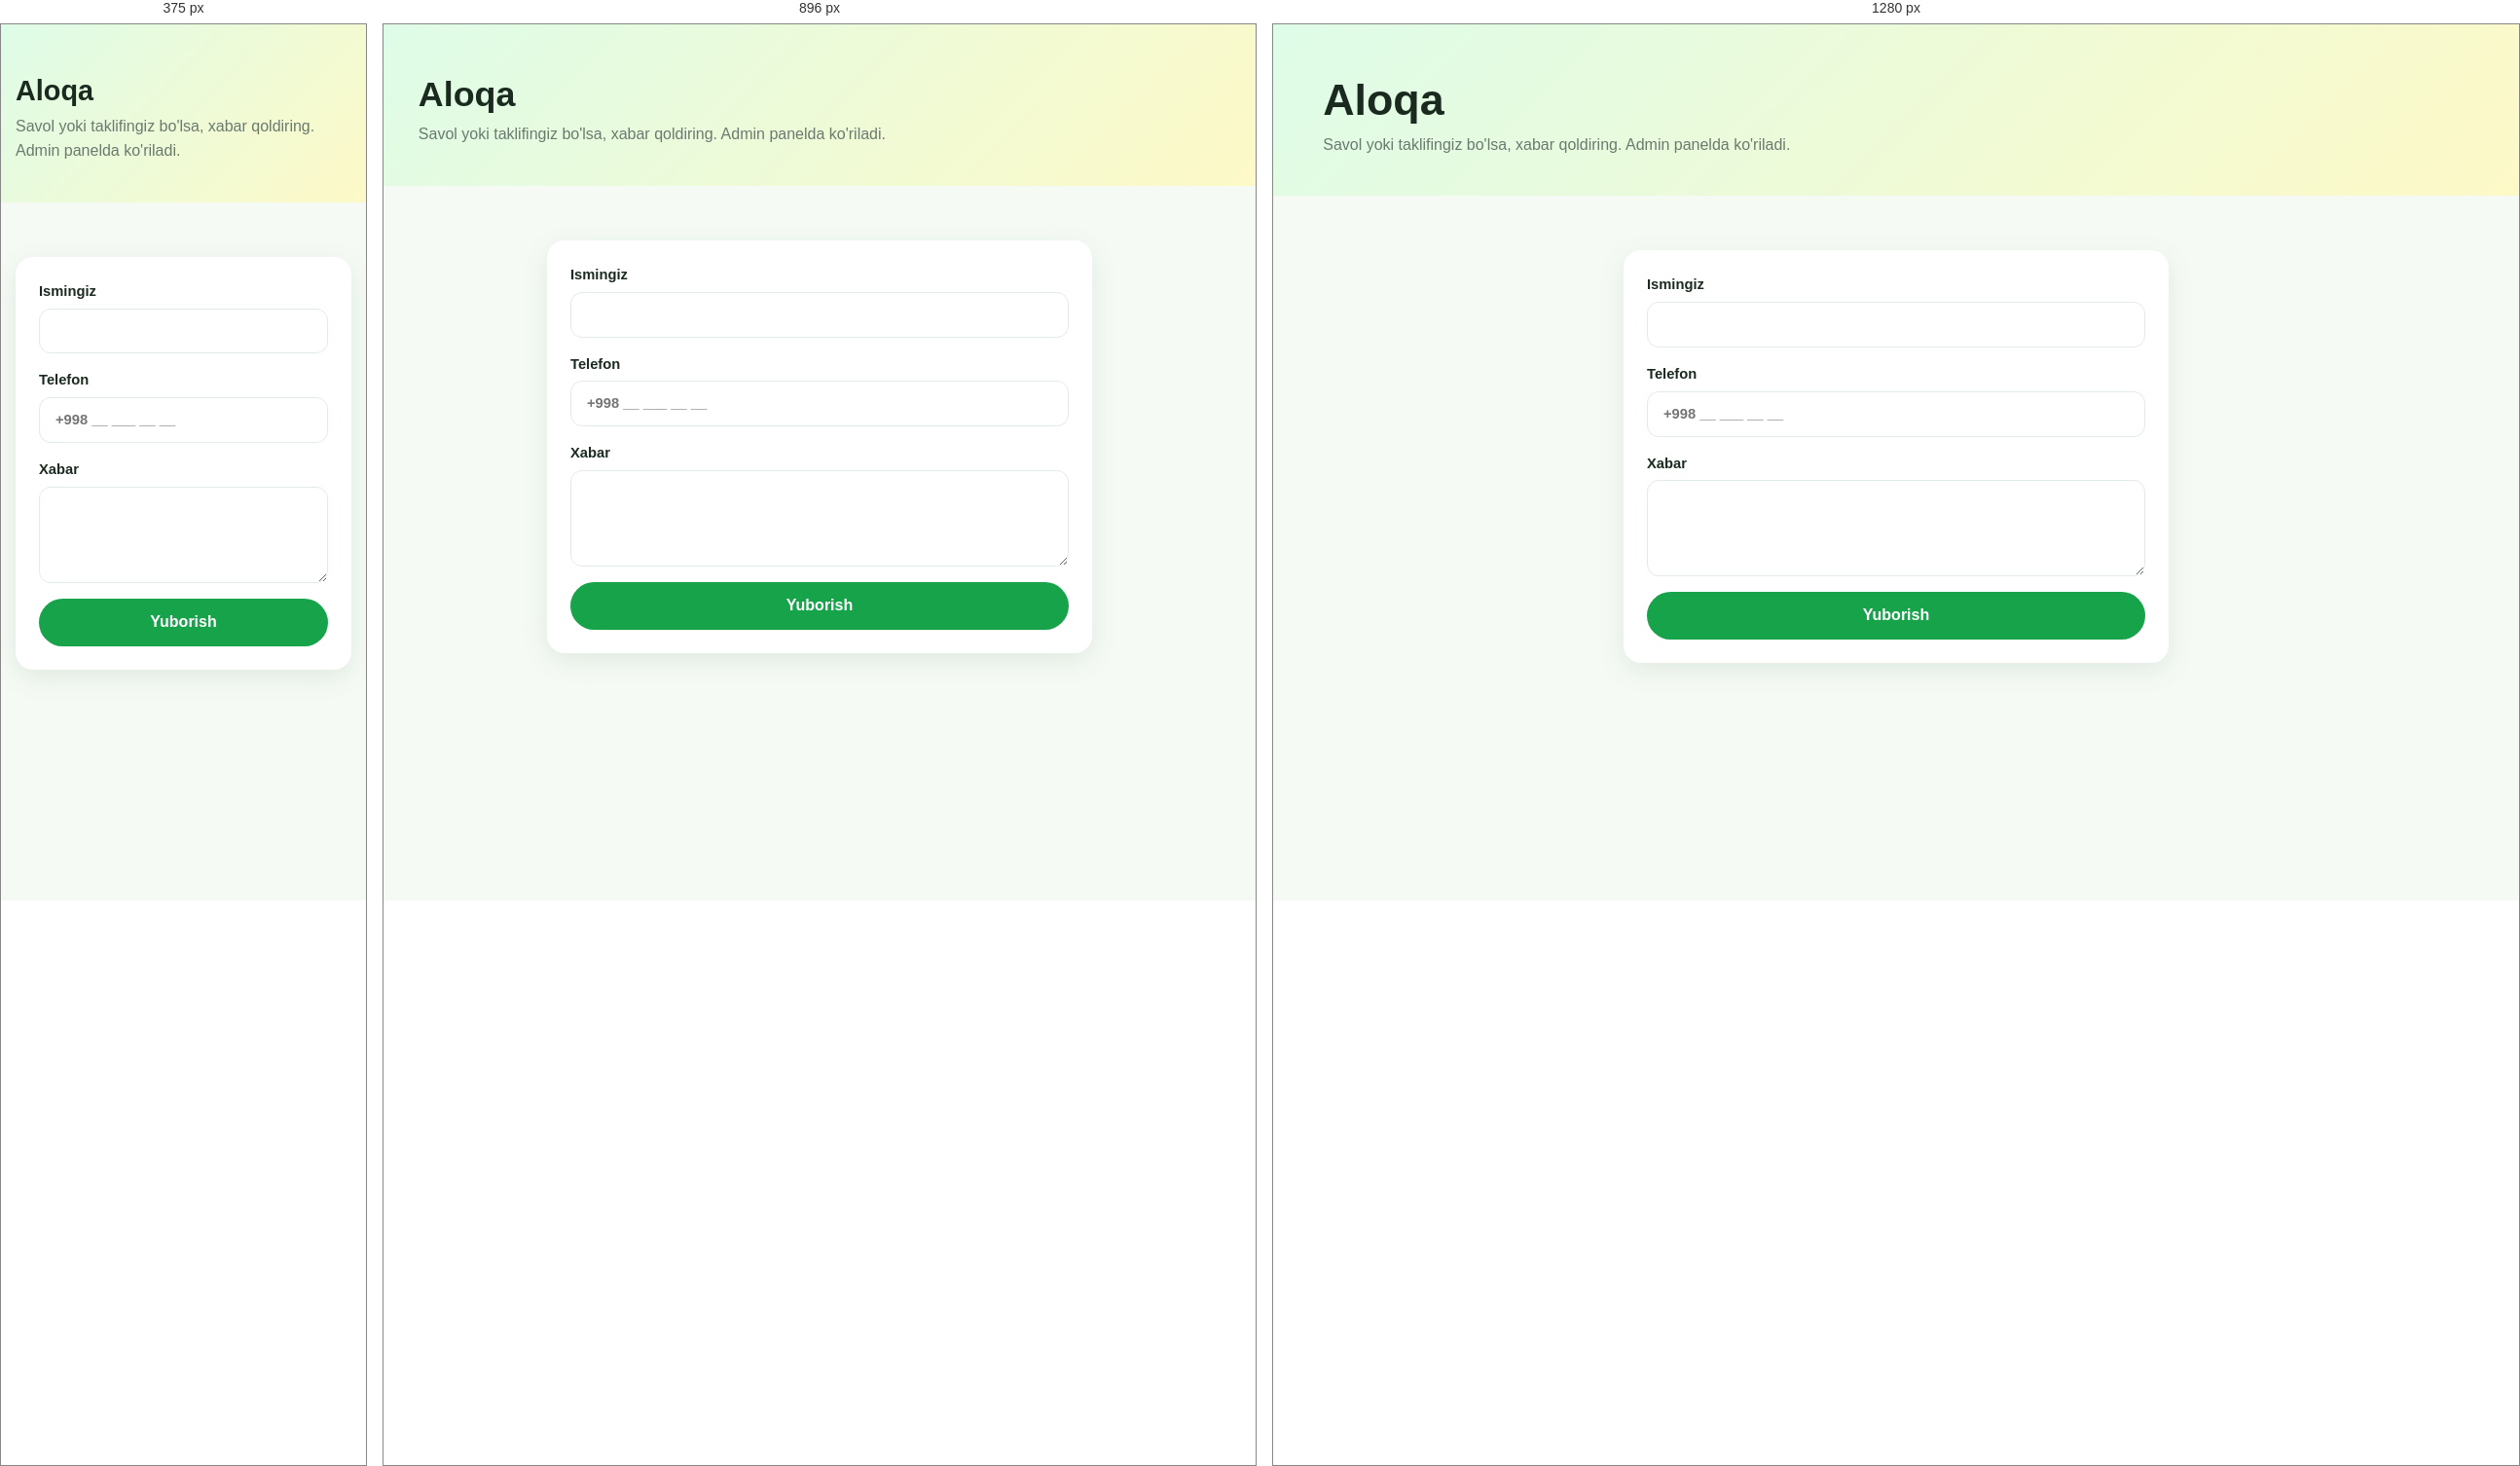
Rendered at 375 px, 896 px and 1280 px, left to right.

<!-- file: aloqa.html -->
<!DOCTYPE html><html lang="uz"><head><meta charset="UTF-8"><meta name="viewport" content="width=device-width,initial-scale=1">
<title>Aloqa — Fresh Market</title>
<link rel="preconnect" href="https://fonts.googleapis.com"><link href="https://fonts.googleapis.com/css2?family=Poppins:wght@400;600;700;800&display=swap" rel="stylesheet">
<link rel="stylesheet" href="css/main.css"><script src="https://accounts.google.com/gsi/client" async defer></script></head><body>
<section class="page-hero"><div class="container"><h1>Aloqa</h1><p class="muted">Savol yoki taklifingiz bo'lsa, xabar qoldiring. Admin panelda ko'riladi.</p></div></section>
<main class="container section">
  <form class="panel-card contact" id="contactForm">
    <label>Ismingiz<input class="input" id="c_name" required></label>
    <label>Telefon<input class="input" id="c_phone" type="tel" placeholder="+998 __ ___ __ __"></label>
    <label>Xabar<textarea class="input" id="c_text" rows="5" required></textarea></label>
    <button class="btn btn--primary" type="submit" style="justify-content:center">Yuborish</button>
  </form>
</main>
<script src="js/config.js"></script><script src="js/data.js"></script><script src="js/common.js"></script><script src="js/pages.js"></script></body></html>


/* @media block from main.css */
@media (min-width:768px){
  .header .user-chip{display:block}
  .header .user-chip{display:block}
  .nav{order:0;width:auto;flex:1;justify-content:center}
  .grid{grid-template-columns:repeat(3,1fr)}
  .hero__in{grid-template-columns:1.1fr 1fr}
  .perks{grid-template-columns:repeat(4,1fr)}
  .promo-grid{grid-template-columns:repeat(3,1fr)}
  .about-grid{grid-template-columns:1fr 1fr}
  .orders{grid-template-columns:repeat(2,1fr)}
  .form-row{grid-template-columns:repeat(5,1fr)}
}

/* @media block from main.css */
@media (min-width:1024px){
  .grid{grid-template-columns:repeat(4,1fr);gap:24px}
  .admin{grid-template-columns:230px 1fr}
  .admin aside{display:block}
  .admin aside h2{margin-bottom:24px}
}